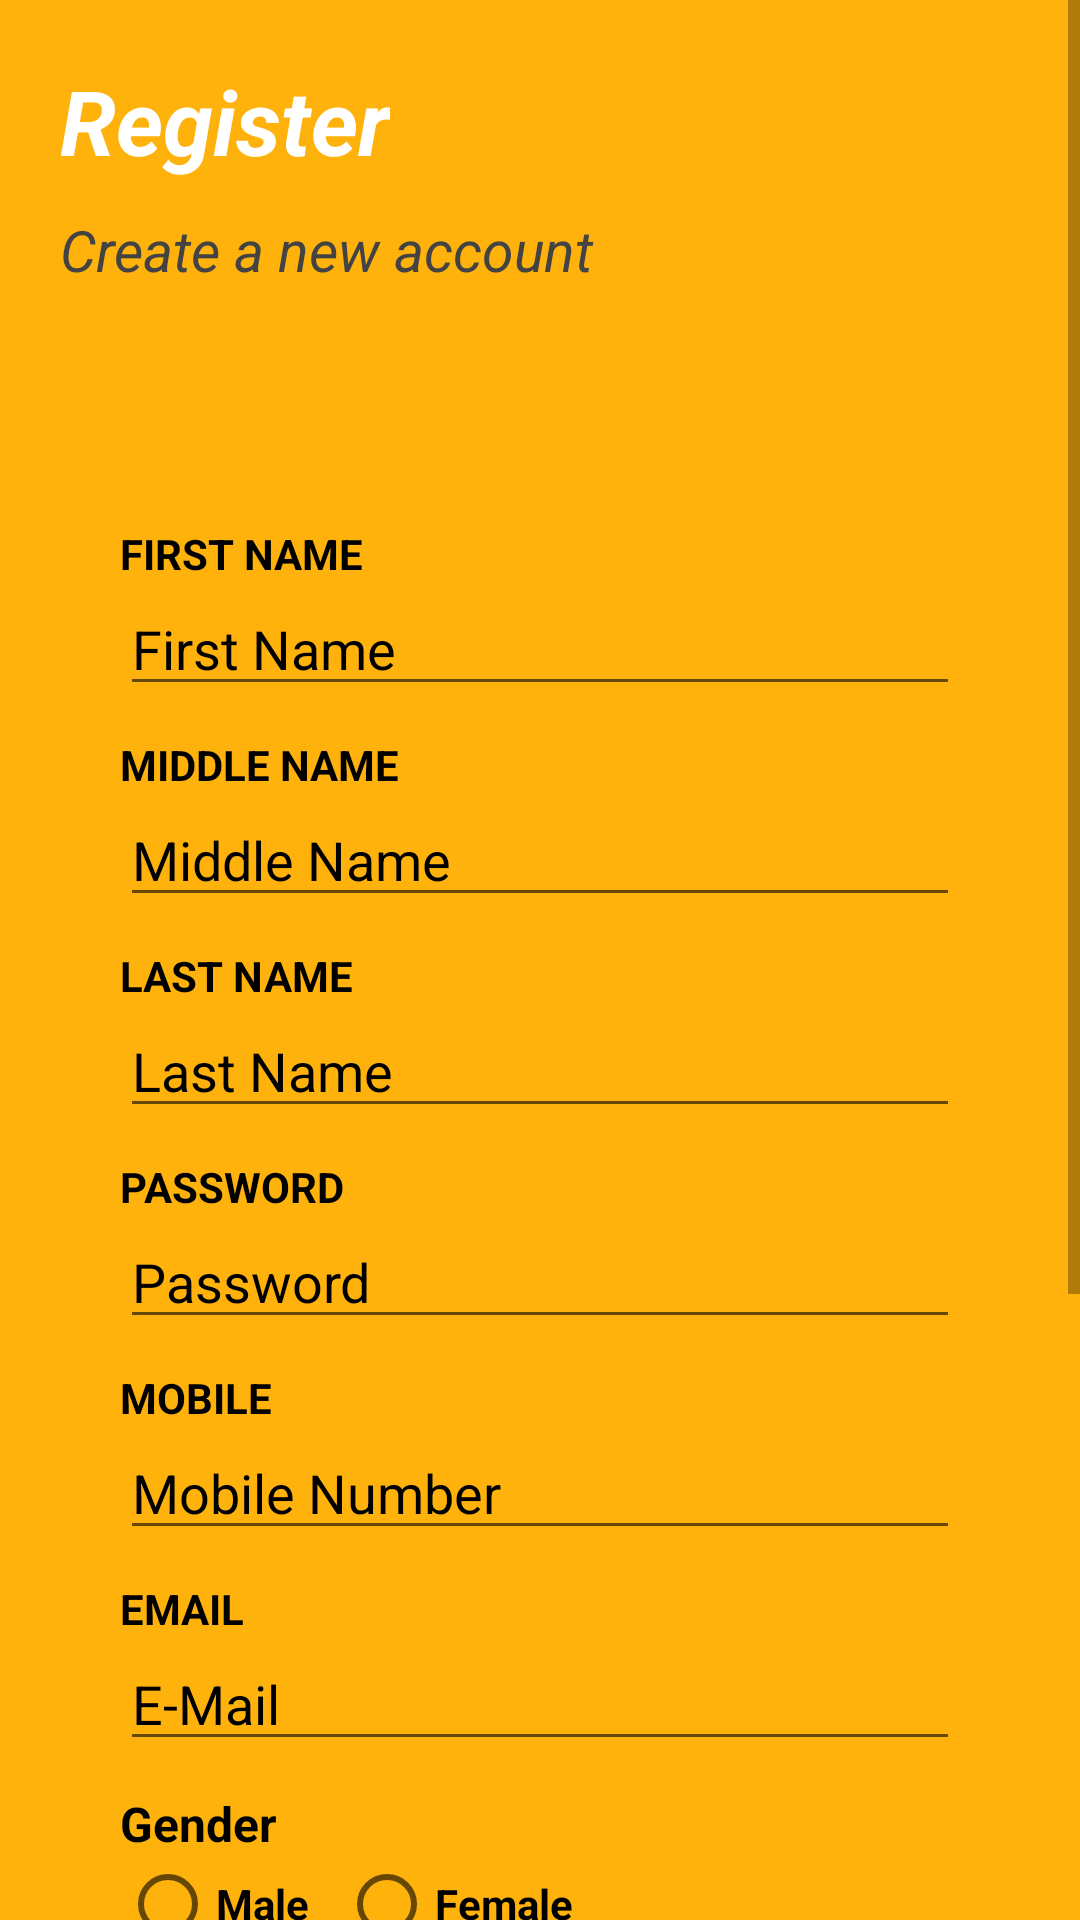

Here is an Android app screen rendered from its layout file. Give the layout XML and the strings, colors and styles it references.
<!-- AndroidManifest.xml: application theme Theme.VJ -->
<!-- res/layout/activity_registeration.xml -->
<?xml version="1.0" encoding="utf-8"?>
<ScrollView xmlns:android="http://schemas.android.com/apk/res/android"
    xmlns:app="http://schemas.android.com/apk/res-auto"
    xmlns:tools="http://schemas.android.com/tools"
    android:layout_width="match_parent"
    android:layout_height="match_parent"
    tools:context=".Activity_Registeration">

    <LinearLayout
        android:layout_width="match_parent"
        android:layout_height="match_parent"
        android:orientation="vertical"
        android:background="#FFB20C">

        <LinearLayout
          android:id="@+id/CReg_ll1"
          android:layout_width="match_parent"
          android:layout_height="115dp"
          android:orientation="horizontal">

            <LinearLayout
                android:id="@+id/CReg_ll2"
                android:layout_width="230dp"
                android:layout_height="match_parent"
                android:orientation="vertical">

                <TextView
                    android:layout_width="wrap_content"
                    android:layout_height="wrap_content"
                    android:id="@+id/Register_id"
                    android:text="Register"
                    android:textColor="#fff"
                    android:textSize="30sp"
                    android:textAllCaps="false"
                    android:layout_marginLeft="20dp"
                    android:textStyle="bold|italic"
                    android:layout_marginTop="20dp"/>

                <TextView
                    android:layout_width="wrap_content"
                    android:layout_height="wrap_content"
                    android:id="@+id/CA_id"
                    android:text="Create a new account"
                    android:textColor="#434343"
                    android:textSize="19sp"
                    android:textAllCaps="false"
                    android:layout_marginLeft="20dp"
                    android:textStyle="italic"
                    android:layout_marginTop="10dp"/>

            </LinearLayout>
        </LinearLayout>

        <LinearLayout
            android:id="@+id/creg_ll3"
            android:layout_width="match_parent"
            android:layout_height="wrap_content"
            android:layout_marginTop="20dp"
            android:background="@drawable/reg_bg"
            android:orientation="vertical"
            android:padding="40dp">

            <TextView
                android:id="@+id/fname"
                android:layout_width="wrap_content"
                android:layout_height="wrap_content"
                android:text="FIRST NAME"
                android:textColor="@color/black"
                android:textStyle="bold" />

            <EditText
                android:id="@+id/rfname"
                android:layout_width="match_parent"
                android:layout_height="wrap_content"
                android:hint="First Name"
                android:outlineSpotShadowColor="@color/black"
                android:textColorHint="@color/black" />

            <TextView
                android:id="@+id/mname"
                android:layout_width="wrap_content"
                android:layout_height="wrap_content"
                android:layout_marginTop="10dp"
                android:text="MIDDLE NAME"
                android:textColor="@color/black"
                android:textStyle="bold" />

            <EditText
                android:id="@+id/rmname"
                android:layout_width="match_parent"
                android:layout_height="wrap_content"
                android:hint="Middle Name"
                android:outlineSpotShadowColor="@color/black"
                android:textColorHint="@color/black" />

            <TextView
                android:id="@+id/lname"
                android:layout_width="wrap_content"
                android:layout_height="wrap_content"
                android:layout_marginTop="10dp"
                android:text="LAST NAME"
                android:textColor="@color/black"
                android:textStyle="bold" />

            <EditText
                android:id="@+id/rlname"
                android:layout_width="match_parent"
                android:layout_height="wrap_content"
                android:hint="Last Name"
                android:outlineSpotShadowColor="@color/black"
                android:textColorHint="@color/black" />

            <TextView
                android:layout_width="wrap_content"
                android:layout_height="wrap_content"
                android:layout_marginTop="10dp"
                android:text="PASSWORD"
                android:textColor="@color/black"
                android:textStyle="bold" />

            <EditText
                android:id="@+id/rpassword"
                android:layout_width="match_parent"
                android:layout_height="wrap_content"
                android:drawableEnd="@drawable/ic_baseline_visibility_24"
                android:drawableRight="@drawable/ic_baseline_visibility_24"
                android:drawablePadding="16dp"
                android:inputType="textPassword"
                android:hint="Password"
                android:outlineSpotShadowColor="@color/black"
                android:textColorHint="@color/black" />

            <TextView
                android:layout_width="wrap_content"
                android:layout_height="wrap_content"
                android:layout_marginTop="10dp"
                android:text="MOBILE"
                android:textColor="@color/black"
                android:textStyle="bold" />

            <EditText
                android:id="@+id/rmobile"
                android:layout_width="match_parent"
                android:layout_height="wrap_content"
                android:hint="Mobile Number"
                android:outlineSpotShadowColor="@color/black"
                android:textColorHint="@color/black" />

            <TextView
                android:layout_width="wrap_content"
                android:layout_height="wrap_content"
                android:layout_marginTop="10dp"
                android:text="EMAIL"
                android:textColor="@color/black"
                android:textStyle="bold" />

            <EditText
                android:id="@+id/remail"
                android:layout_width="match_parent"
                android:layout_height="wrap_content"
                android:hint="E-Mail"
                android:outlineSpotShadowColor="@color/black"
                android:textColorHint="@color/black" />

            <LinearLayout
                android:layout_width="match_parent"
                android:layout_height="wrap_content"
                android:orientation="vertical">

                <TextView
                    android:id="@+id/rgender"
                    android:layout_width="wrap_content"
                    android:layout_height="wrap_content"
                    android:layout_marginTop="10dp"
                    android:text="Gender"
                    android:textColor="#000000"
                    android:textSize="16sp"
                    android:textStyle="bold" />

                <RadioGroup
                    android:layout_width="wrap_content"
                    android:layout_height="match_parent"
                    android:orientation="horizontal">

                    <RadioButton
                        android:id="@+id/rmale"
                        android:layout_width="wrap_content"
                        android:layout_height="wrap_content"
                        android:text="Male"
                        android:textColor="#000000"
                        android:textColorHighlight="#000000"
                        android:textColorHint="#000000"
                        android:textColorLink="#000000"
                        android:textStyle="bold" />

                    <RadioButton
                        android:id="@+id/rfemale"
                        android:layout_width="wrap_content"
                        android:layout_height="wrap_content"
                        android:layout_marginLeft="10dp"
                        android:text="Female"
                        android:textColor="#000000"
                        android:textColorHighlight="#000000"
                        android:textColorHint="#000000"
                        android:textColorLink="#000000"
                        android:textStyle="bold" />
                </RadioGroup>

            </LinearLayout>


            <TextView
                android:layout_width="wrap_content"
                android:layout_height="wrap_content"
                android:layout_marginTop="10dp"
                android:text="ADDRESS-1"
                android:textColor="#000000"
                android:textStyle="bold" />

            <EditText
                android:id="@+id/radd1"
                android:layout_width="match_parent"
                android:layout_height="wrap_content"
                android:hint="Address"
                android:outlineSpotShadowColor="#000000"
                android:textColorHint="#000000" />

            <TextView
                android:layout_width="wrap_content"
                android:layout_height="wrap_content"
                android:layout_marginTop="10dp"
                android:text="ADDRESS-2"
                android:textColor="#000000"
                android:textStyle="bold" />

            <EditText
                android:id="@+id/radd2"
                android:layout_width="match_parent"
                android:layout_height="wrap_content"
                android:hint="Address"
                android:outlineSpotShadowColor="#000000"
                android:textColorHint="#000000" />

            <android.widget.Button
                android:id="@+id/reg_btn"
                android:layout_width="match_parent"
                android:layout_height="wrap_content"
                android:layout_marginHorizontal="10dp"
                android:layout_marginTop="12dp"
                android:background="@drawable/button_bg"
                android:padding="15dp"
                android:text="Register"
                android:textAllCaps="false"
                android:textColor="#fff"
                android:textSize="15sp"
                android:textStyle="bold" />

            <LinearLayout
                android:id="@+id/ll_4"
                android:layout_width="match_parent"
                android:layout_height="wrap_content"
                android:layout_marginTop="5dp"
                android:orientation="horizontal">

                <TextView
                    android:id="@+id/tv1"
                    android:layout_width="wrap_content"
                    android:layout_height="wrap_content"
                    android:layout_marginLeft="40dp"
                    android:layout_marginTop="10dp"
                    android:layout_weight="1"
                    android:text="Already have an account?"
                    android:textColor="#00C853"
                    android:textSize="16sp"
                    android:textStyle="bold" />

                <TextView
                    android:id="@+id/reg_login_click"
                    android:layout_width="wrap_content"
                    android:layout_height="wrap_content"
                    android:layout_marginTop="10dp"
                    android:layout_marginRight="40dp"
                    android:layout_weight="1"
                    android:text="@string/my_Login"
                    android:textColor="#FFB20C"
                    android:textSize="16sp"
                    android:textStyle="bold" />
            </LinearLayout>
        </LinearLayout>
    </LinearLayout>
</ScrollView>
<!-- resources referenced by this layout -->
<resources>
  <color name="black">#000000</color>
  <!-- drawable button_bg (drawable) -->
  <?xml version="1.0" encoding="utf-8"?>
  <shape xmlns:android="http://schemas.android.com/apk/res/android"
      android:shape="rectangle">
  
      <solid android:color="#FFB20C" />
  
      <corners android:radius="5dp" />
  
  </shape>
  <!-- drawable ic_baseline_visibility_24 (drawable) -->
  <vector android:height="20dp" android:tint="#FFB20C"
      android:viewportHeight="24" android:viewportWidth="24"
      android:width="20dp" xmlns:android="http://schemas.android.com/apk/res/android">
      <path android:fillColor="@android:color/white" android:pathData="M12,4.5C7,4.5 2.73,7.61 1,12c1.73,4.39 6,7.5 11,7.5s9.27,-3.11 11,-7.5c-1.73,-4.39 -6,-7.5 -11,-7.5zM12,17c-2.76,0 -5,-2.24 -5,-5s2.24,-5 5,-5 5,2.24 5,5 -2.24,5 -5,5zM12,9c-1.66,0 -3,1.34 -3,3s1.34,3 3,3 3,-1.34 3,-3 -1.34,-3 -3,-3z"/>
  </vector>
  <string name="my_Login">Login</string>
  <style name="Theme.VJ" parent="Theme.AppCompat.Light.NoActionBar">
          
  
  
  
           Secondary brand color.
  
  
  
           Status bar color.
          <item name="android:statusBarColor" tools:targetApi="l">?attr/colorPrimaryVariant</item>
          
      </style>
</resources>
